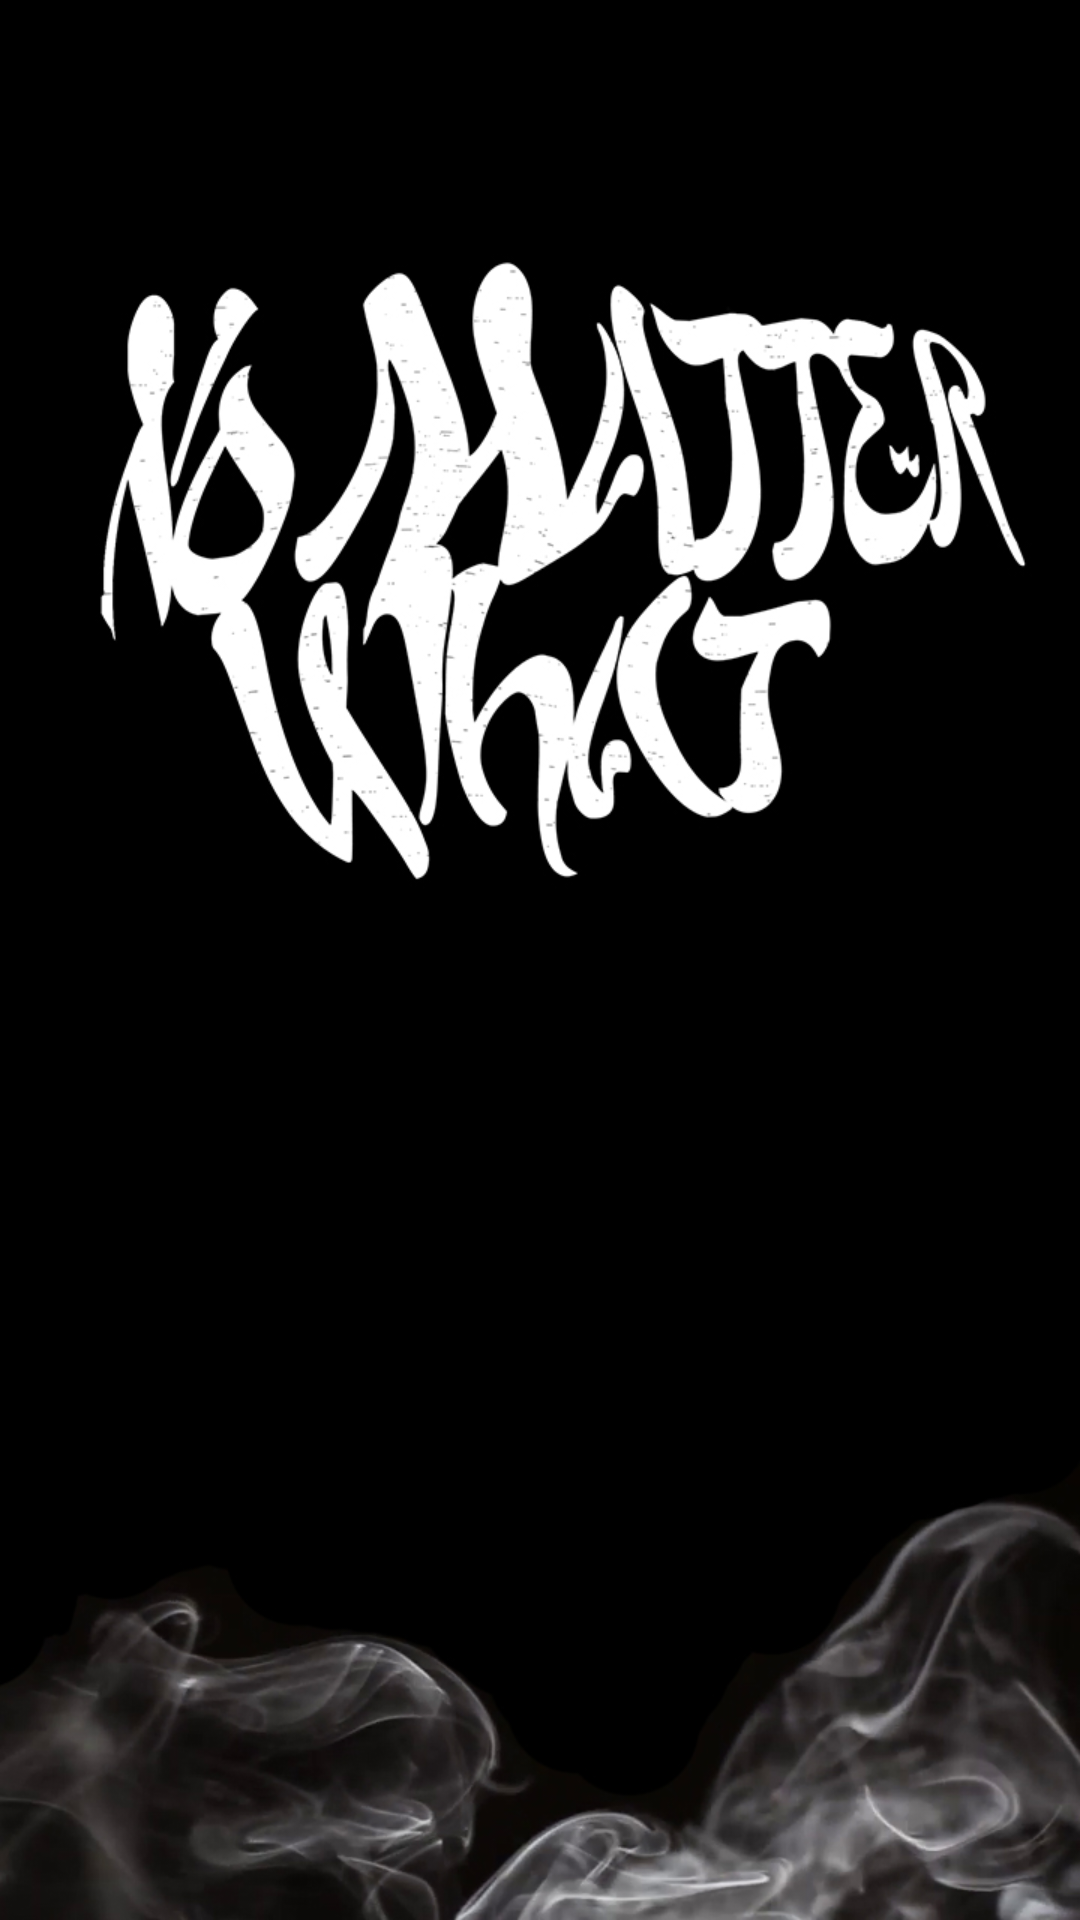

Layout XML and referenced resources for this Android screen:
<!-- AndroidManifest.xml: application theme Theme.NoMatterWhat -->
<!-- res/layout/activity_logo_splash.xml -->
<?xml version="1.0" encoding="utf-8"?>
<androidx.constraintlayout.widget.ConstraintLayout xmlns:android="http://schemas.android.com/apk/res/android"
    xmlns:app="http://schemas.android.com/apk/res-auto"
    xmlns:tools="http://schemas.android.com/tools"
    android:layout_width="match_parent"
    android:layout_height="match_parent"
    android:background="@color/black"
    android:textAlignment="center"
    tools:context=".LogoSplash">

    <ImageView
        android:id="@+id/nmwEnterSplash"
        android:layout_width="wrap_content"
        android:layout_height="wrap_content"
        app:layout_constraintBottom_toBottomOf="parent"
        app:layout_constraintEnd_toEndOf="parent"
        app:layout_constraintStart_toStartOf="parent"
        app:layout_constraintTop_toTopOf="parent"
        app:srcCompat="@drawable/nmw_enter" />
</androidx.constraintlayout.widget.ConstraintLayout>
<!-- resources referenced by this layout -->
<resources>
  <!-- drawable nmw_enter: jpg bitmap (drawable, 224463 bytes) -->
  <style name="Theme.NoMatterWhat" parent="Theme.MaterialComponents.DayNight.DarkActionBar">
          
          <item name="colorPrimary">@color/black</item>
          <item name="colorPrimaryVariant">@color/black</item>
          <item name="colorOnPrimary">@color/white</item>
          
          <item name="colorSecondary">@color/white</item>
          <item name="colorSecondaryVariant">@color/white</item>
          <item name="colorOnSecondary">@color/black</item>
          
          <item name="android:statusBarColor" tools:targetApi="l">?attr/colorPrimaryVariant</item>
          
      </style>
  <!-- not gathered from this repository: default colours our renderer supplied (Android Studio template values) -->
  <color name="black">#FF000000</color>
  <color name="white">#FFFFFFFF</color>
</resources>
